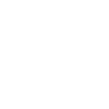
t = 0.00 s
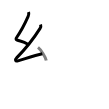
t = 2.50 s
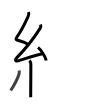
t = 4.75 s
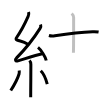
t = 7.25 s
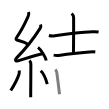
t = 9.50 s
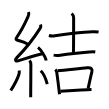
t = 12.00 s

The animated SVG that drew these frames (rendered in a browser with its animation timeline set to each time). Animation: 12 SMIL elements (animate=12); one cycle of 12.00 s.

<svg width="109px" height="109px" viewBox="0 0 px 109px" xmlns="http://www.w3.org/2000/svg" xmlns:xlink="http://www.w3.org/1999/xlink" xml:space="preserve" version="1.1"  baseProfile="full">
<path d="M28.57,12c0.35,1.21,0.17,3.1-0.43,4.44C25.12,23.25,21,31.25,16.79,37.24c-0.89,1.26-1.17,2.26,0.25,2.79c3.64,1.35,5.96,1.23,10.89,4.22" style="fill:none;stroke:black;stroke-width:3;opacity:0">
  <animate attributeType="CSS" attributeName="opacity" from="0" to="1" begin="0s" dur="1s" repeatCount="0" fill="freeze" />
</path>
<path d="M40.58,24.44c0.42,1.31,0.29,2.68-0.5,3.94c-5.69,9-15.06,20.94-23.23,29.23C14.5,60,15.5,61.5,17.88,60.83c5.38-1.52,17.51-5.52,24.42-6.99" style="fill:none;stroke:black;stroke-width:3;opacity:0">
  <animate attributeType="CSS" attributeName="opacity" from="0" to="1" begin="1s" dur="1s" repeatCount="0" fill="freeze" />
</path>
<path d="M38,47.38c2.91,2.32,7.52,9.52,8.25,13.12" style="fill:none;stroke:black;stroke-width:3;opacity:0">
  <animate attributeType="CSS" attributeName="opacity" from="0" to="1" begin="2s" dur="1s" repeatCount="0" fill="freeze" />
</path>
<path d="M29.48,60.51c0.94,0.94,1.38,2.23,1.38,4.03c0,7.21-0.09,19.56-0.15,26.96c-0.02,2.83-0.03,4.94-0.03,5.75" style="fill:none;stroke:black;stroke-width:3;opacity:0">
  <animate attributeType="CSS" attributeName="opacity" from="0" to="1" begin="3s" dur="1s" repeatCount="0" fill="freeze" />
</path>
<path d="M19.19,70.5c0.18,1.12,0.18,2.38-0.14,3.45c-1.35,4.49-5.91,12.8-8.3,16.55" style="fill:none;stroke:black;stroke-width:3;opacity:0">
  <animate attributeType="CSS" attributeName="opacity" from="0" to="1" begin="4s" dur="1s" repeatCount="0" fill="freeze" />
</path>
<path d="M40.75,70.75c3.25,3.15,5.75,10.48,6.5,13.33" style="fill:none;stroke:black;stroke-width:3;opacity:0">
  <animate attributeType="CSS" attributeName="opacity" from="0" to="1" begin="5s" dur="1s" repeatCount="0" fill="freeze" />
</path>
<path d="M48.92,35.5c1.54,0.47,4.39,0.52,5.92,0.29C66.62,34,83.38,32.12,92.6,31.75c2.57-0.1,4.71,0.08,5.99,0.3" style="fill:none;stroke:black;stroke-width:3;opacity:0">
  <animate attributeType="CSS" attributeName="opacity" from="0" to="1" begin="6s" dur="1s" repeatCount="0" fill="freeze" />
</path>
<path d="M71.69,13.51c1.15,1.15,1.94,2.62,1.94,3.89c0,1.01,0.01,29.06-0.2,35.3" style="fill:none;stroke:black;stroke-width:3;opacity:0">
  <animate attributeType="CSS" attributeName="opacity" from="0" to="1" begin="7s" dur="1s" repeatCount="0" fill="freeze" />
</path>
<path d="M53.63,55.12c2.37,0.5,4.61,0.41,6.62,0.1C68,54,77.5,52.88,89.26,52.01c2-0.15,4.04-0.37,6.03-0.03" style="fill:none;stroke:black;stroke-width:3;opacity:0">
  <animate attributeType="CSS" attributeName="opacity" from="0" to="1" begin="8s" dur="1s" repeatCount="0" fill="freeze" />
</path>
<path d="M55.32,69.49c0.83,0.79,1.26,1.76,1.43,2.89c0.79,5.22,1.5,11.23,2.2,17.12c0.19,1.58,0.38,3.16,0.57,4.71" style="fill:none;stroke:black;stroke-width:3;opacity:0">
  <animate attributeType="CSS" attributeName="opacity" from="0" to="1" begin="9s" dur="1s" repeatCount="0" fill="freeze" />
</path>
<path d="M57.67,70.79c9.63-1.04,22.99-2.2,29.58-2.96c3.87-0.45,5.37,1.05,4.63,3.95c-1.4,5.48-2.67,11.64-3.79,16.75" style="fill:none;stroke:black;stroke-width:3;opacity:0">
  <animate attributeType="CSS" attributeName="opacity" from="0" to="1" begin="10s" dur="1s" repeatCount="0" fill="freeze" />
</path>
<path d="M60.43,91.23c6.3-0.41,17-1.02,26.57-1.52c1.55-0.08,3.06-0.16,4.52-0.23" style="fill:none;stroke:black;stroke-width:3;opacity:0">
  <animate attributeType="CSS" attributeName="opacity" from="0" to="1" begin="11s" dur="1s" repeatCount="0" fill="freeze" />
</path>
</svg>
